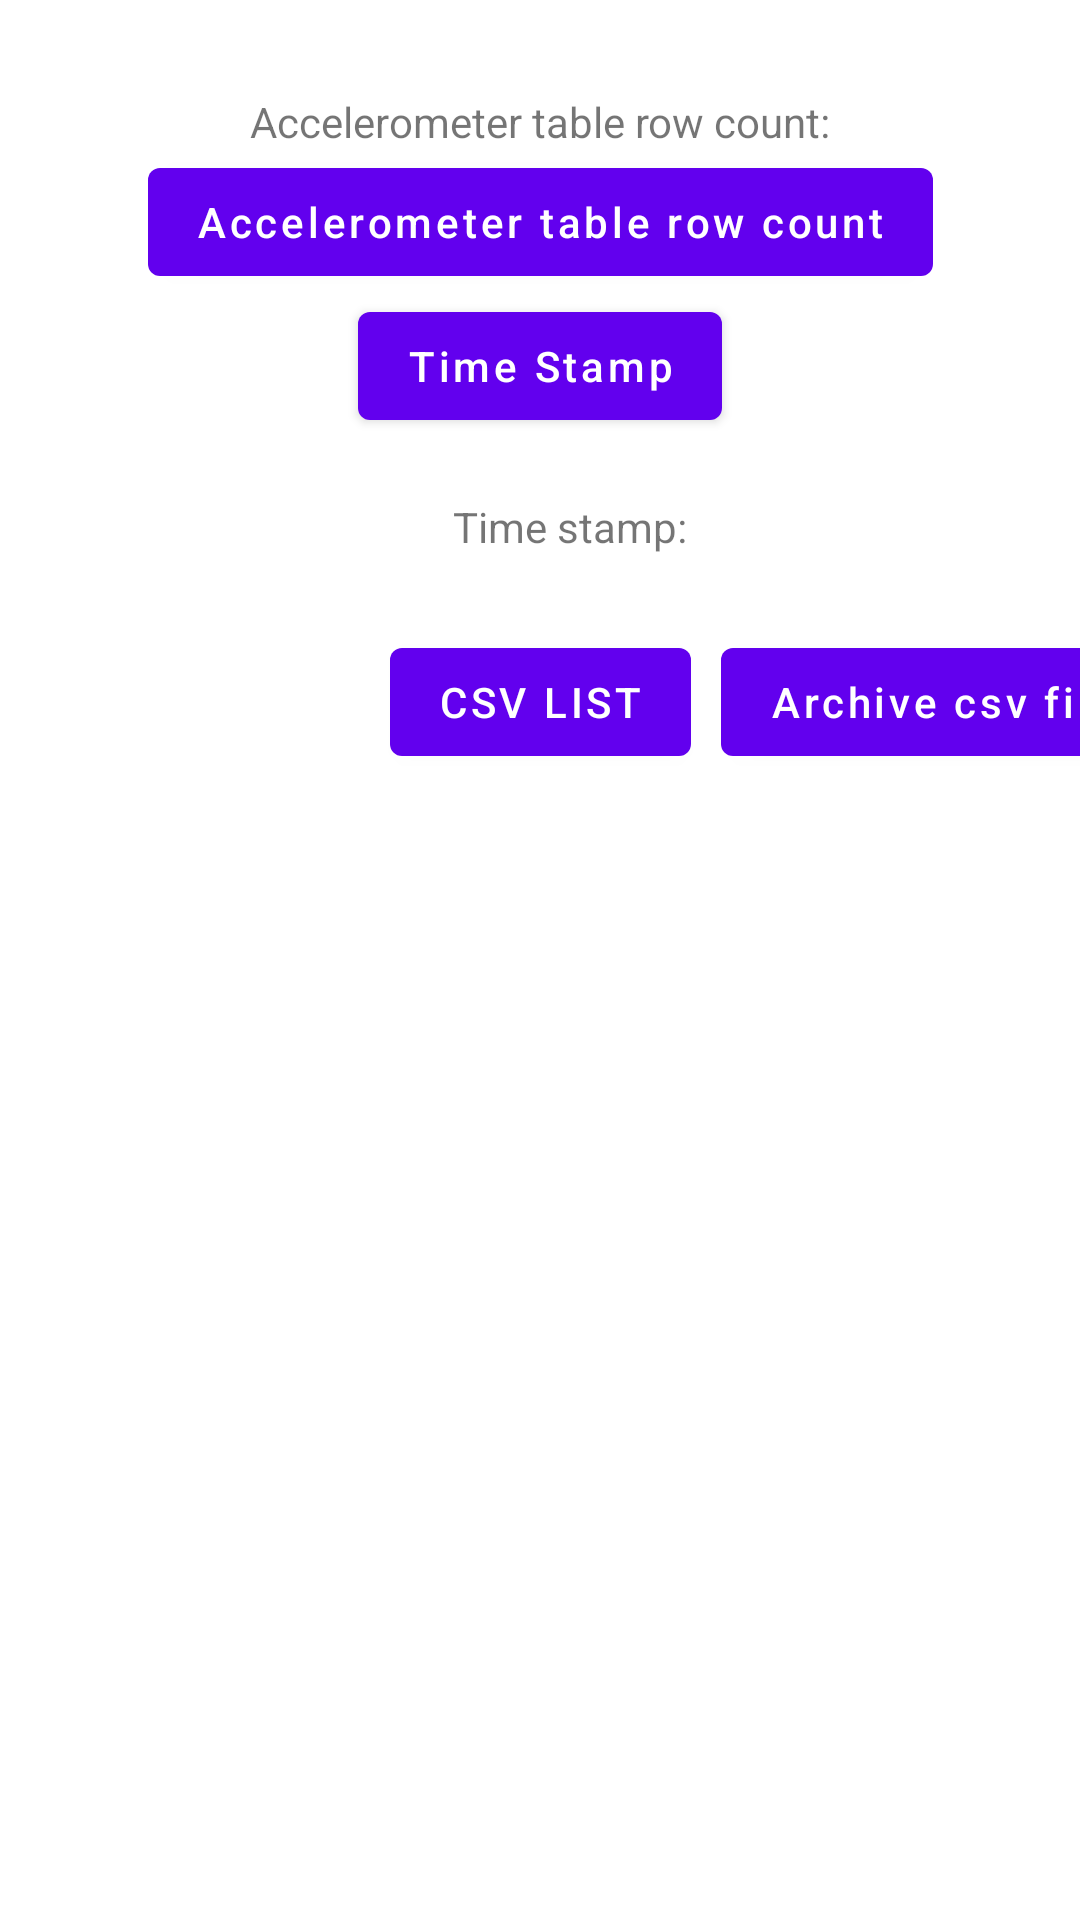

The Android layout XML behind this screen, and the referenced resources:
<!-- AndroidManifest.xml: application theme Theme.Zebra -->
<!-- res/layout/activity_database.xml -->
<?xml version="1.0" encoding="utf-8"?>
<androidx.constraintlayout.widget.ConstraintLayout xmlns:android="http://schemas.android.com/apk/res/android"
    xmlns:app="http://schemas.android.com/apk/res-auto"
    xmlns:tools="http://schemas.android.com/tools"
    android:layout_width="match_parent"
    android:layout_height="match_parent"
    tools:context=".ui.activity.DatabaseActivity">

    <Button
        android:id="@+id/buttonGetAllEvent"
        android:layout_width="wrap_content"
        android:layout_height="wrap_content"
        android:layout_marginTop="50dp"
        android:onClick="getTotalCount"
        android:text="Accelerometer table row count"
        android:textAllCaps="false"
        app:layout_constraintEnd_toEndOf="parent"
        app:layout_constraintStart_toStartOf="parent"
        app:layout_constraintTop_toTopOf="parent" />


    <TextView
        android:id="@+id/tv_db_record_count_acc_table"
        android:layout_width="wrap_content"
        android:layout_height="wrap_content"
        android:layout_marginTop="40dp"
        android:text="Accelerometer table row count:"
        app:layout_constraintBottom_toTopOf="@+id/buttonGetAllEvent"
        app:layout_constraintEnd_toEndOf="parent"
        app:layout_constraintStart_toStartOf="parent" />

    <Button
        android:id="@+id/btn_time_stamp"
        android:layout_width="wrap_content"
        android:layout_height="wrap_content"
        android:onClick="getLastTimeStamp"
        android:text="Time Stamp"
        android:textAllCaps="false"
        app:layout_constraintEnd_toEndOf="parent"
        app:layout_constraintStart_toStartOf="parent"
        app:layout_constraintTop_toBottomOf="@id/buttonGetAllEvent" />

    <TextView
        android:id="@+id/tv_db_record_count_event_table"
        android:layout_width="wrap_content"
        android:layout_height="wrap_content"
        android:layout_marginStart="20dp"
        android:layout_marginTop="20dp"
        android:text="Time stamp:"
        app:layout_constraintEnd_toEndOf="parent"
        app:layout_constraintStart_toStartOf="parent"
        app:layout_constraintTop_toBottomOf="@id/btn_time_stamp" />

    <Button
        android:id="@+id/btn_csv_list"
        android:layout_width="wrap_content"
        android:layout_height="wrap_content"
        android:layout_marginTop="25dp"
        android:onClick="getCsvListTable"
        android:text="CSV List"
        app:layout_constraintEnd_toEndOf="parent"
        app:layout_constraintStart_toStartOf="parent"
        app:layout_constraintTop_toBottomOf="@id/tv_db_record_count_event_table" />

    <TextView
        android:id="@+id/tv_csv_list_table"
        android:layout_width="wrap_content"
        android:layout_height="wrap_content"
        app:layout_constraintEnd_toEndOf="parent"
        app:layout_constraintStart_toStartOf="parent"
        app:layout_constraintTop_toBottomOf="@+id/btn_csv_list" />

    <Button
        android:id="@+id/btn_archive"
        android:layout_width="wrap_content"
        android:layout_height="wrap_content"
        android:layout_marginStart="10dp"
        android:text="Archive csv files"
        android:textAllCaps="false"
        android:onClick="archive"
        app:layout_constraintStart_toEndOf="@+id/btn_csv_list"
        app:layout_constraintTop_toTopOf="@id/btn_csv_list" />


</androidx.constraintlayout.widget.ConstraintLayout>
<!-- resources referenced by this layout -->
<resources>
  <style name="Theme.Zebra" parent="Theme.MaterialComponents.DayNight.DarkActionBar">
          
          <item name="colorPrimary">@color/purple_500</item>
          <item name="colorPrimaryVariant">@color/purple_700</item>
          <item name="colorOnPrimary">@color/white</item>
          
          <item name="colorSecondary">@color/teal_200</item>
          <item name="colorSecondaryVariant">@color/teal_700</item>
          <item name="colorOnSecondary">@color/black</item>
          
          <item name="android:statusBarColor" tools:targetApi="l">?attr/colorPrimaryVariant</item>
          
      </style>
  <!-- not gathered from this repository: default colours our renderer supplied (Android Studio template values) -->
  <color name="purple_500">#FF6200EE</color>
  <color name="purple_700">#FF3700B3</color>
  <color name="teal_200">#FF03DAC5</color>
  <color name="teal_700">#FF018786</color>
  <color name="black">#FF000000</color>
  <color name="white">#FFFFFFFF</color>
</resources>
